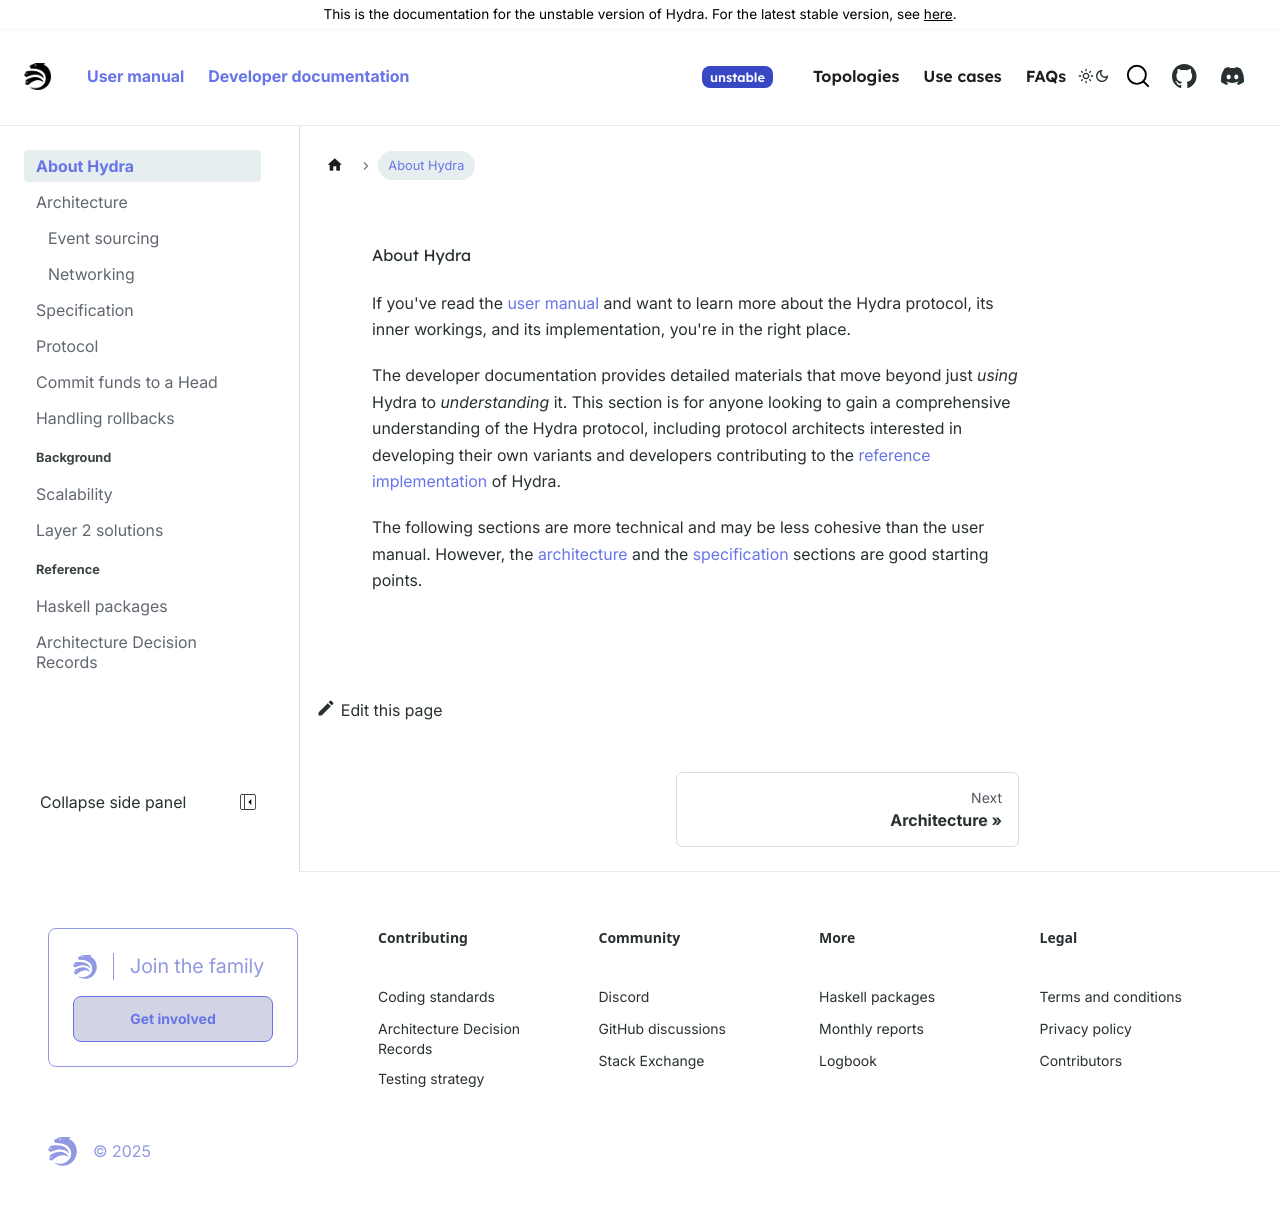

repository: chrono-ranger742wc/hydra · page: head-protocol/unstable/docs/dev.html · generator: docusaurus

# About Hydra

If you've read the [user manual](../index.md) and want to learn more about the Hydra protocol, its inner workings, and its implementation, you're in the right place.

The developer documentation provides detailed materials that move beyond just _using_ Hydra to _understanding_ it. This section is for anyone looking to gain a comprehensive understanding of the Hydra protocol, including protocol architects interested in developing their own variants and developers contributing to the [reference implementation](https://github.com/cardano-scaling/hydra) of Hydra.

The following sections are more technical and may be less cohesive than the user manual. However, the [architecture](./dev/architecture) and the [specification](./dev/specification) sections are good starting points.
